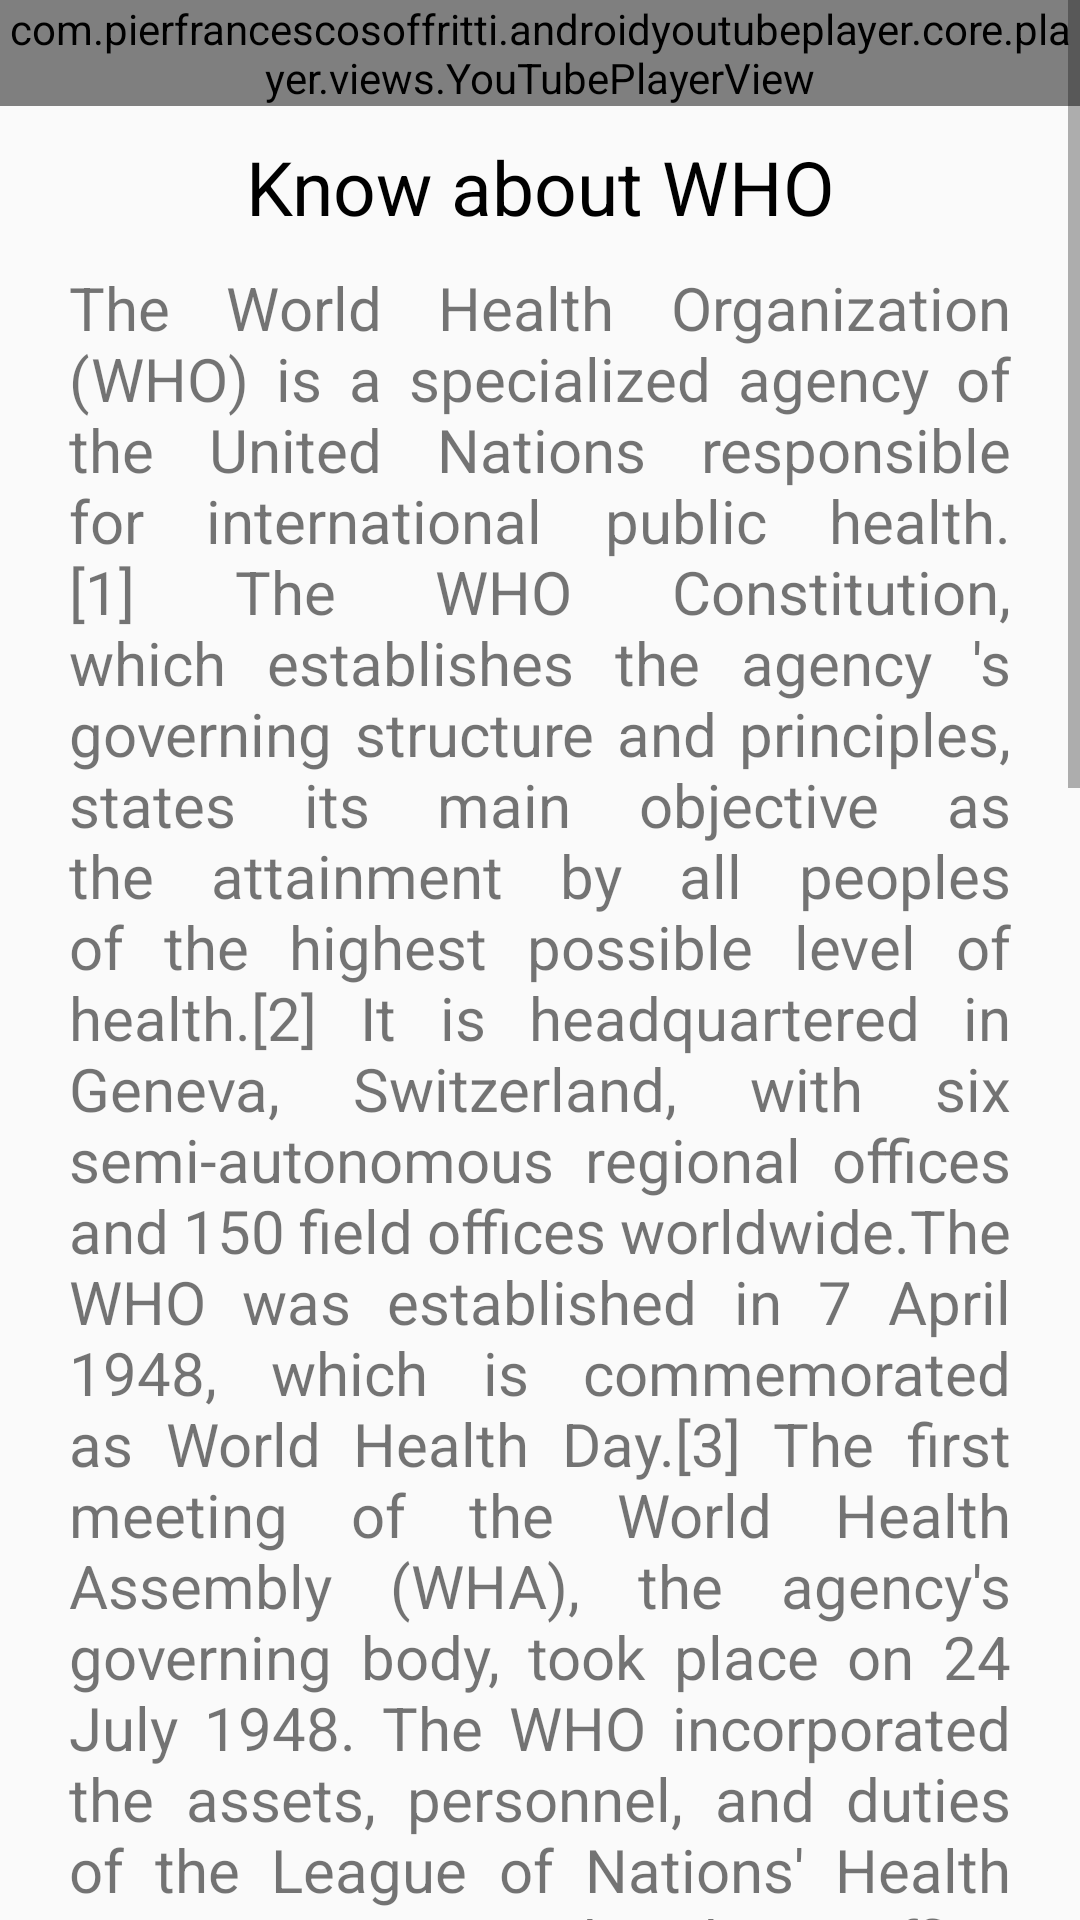

Layout XML and referenced resources for this Android screen:
<!-- AndroidManifest.xml: application theme AppTheme -->
<!-- res/layout/fragment_about.xml -->
<?xml version="1.0" encoding="utf-8"?>
<ScrollView xmlns:android="http://schemas.android.com/apk/res/android"
    xmlns:app="http://schemas.android.com/apk/res-auto"
    xmlns:tools="http://schemas.android.com/tools"
    android:layout_width="match_parent"
    android:layout_height="match_parent"
    tools:context=".Fragments.fragment_about_us"
    >

    <RelativeLayout
        android:layout_width="match_parent"
        android:layout_height="match_parent">

        <com.pierfrancescosoffritti.androidyoutubeplayer.core.player.views.YouTubePlayerView
            android:id="@+id/youtube_player_view"
            android:layout_width="match_parent"
            android:layout_height="wrap_content"
            android:layout_alignParentTop="true"
            app:autoPlay="false"
            app:showFullScreenButton="true"
            app:videoId="A-c_U4s7gu4" />
        <TextView
            android:id="@+id/title_about_us"
            android:layout_width="match_parent"
            android:layout_height="wrap_content"
            android:textColor="#000000"
            android:padding="10sp"
            android:layout_below="@+id/youtube_player_view"
            android:gravity="center_horizontal"
            android:text="Know about WHO"
            android:textSize="25sp"
            />
        <TextView
            android:id="@+id/about_us_message"
            android:layout_width="match_parent"
            android:textSize="20sp"
            android:layout_height="wrap_content"
            android:layout_below="@+id/title_about_us"
            android:text="@string/aboutUs"
            android:justificationMode="inter_word"
            android:paddingHorizontal="23sp"
            />
    </RelativeLayout>

</ScrollView>
<!-- resources referenced by this layout -->
<resources>
  <string name="aboutUs">The World Health Organization (WHO) is a specialized agency of the United Nations responsible for international public health.[1] The WHO Constitution, which establishes the agency \'s governing structure and principles, states its main objective as "the attainment by all peoples of the highest possible level of health."[2] It is headquartered in Geneva, Switzerland, with six semi-autonomous regional offices and 150 field offices worldwide.The WHO was established in 7 April 1948, which is commemorated as World Health Day.[3] The first meeting of the World Health Assembly (WHA), the agency\'s governing body, took place on 24 July 1948. The WHO incorporated the assets, personnel, and duties of the League of Nations\' Health Organisation and the Office International d\'Hygiène Publique, including the International Classification of Diseases.[4] Its work began in earnest in 1951 following a significant infusion of financial and technical resources.[5]The WHO\'s broad mandate includes advocating for universal healthcare, monitoring public health risks, coordinating responses to health emergencies, and promoting human health and well being.[6] It provides technical assistance to countries, sets international health standards and guidelines, and collects data on global health issues through the World Health Survey. Its flagship publication, the World Health Report, provides expert assessments of global health topics and health statistics on all nations.[7] The WHO also serves as a forum for summits and discussions on health issues.[1]The WHO has played a leading role in several public health achievements, most notably the eradication of smallpox, the near-eradication of polio, and the development of an Ebola vaccine. Its current priorities include communicable diseases, particularly HIV/AIDS, Ebola, malaria and tuberculosis; non-communicable diseases such as heart disease and cancer; healthy diet, nutrition, and food security; occupational health; and substance abuse.</string>
  <style name="AppTheme" parent="Theme.AppCompat.Light.DarkActionBar">
          
          <item name="colorPrimary">@color/colorPrimary</item>
          <item name="colorPrimaryDark">@color/colorPrimaryDark</item>
          <item name="colorAccent">@color/colorAccent</item>
          <item name="android:windowActivityTransitions">true</item>
      </style>
  <color name="colorPrimary">#6200EE</color>
  <color name="colorPrimaryDark">#3700B3</color>
  <color name="colorAccent">#03DAC5</color>
</resources>
